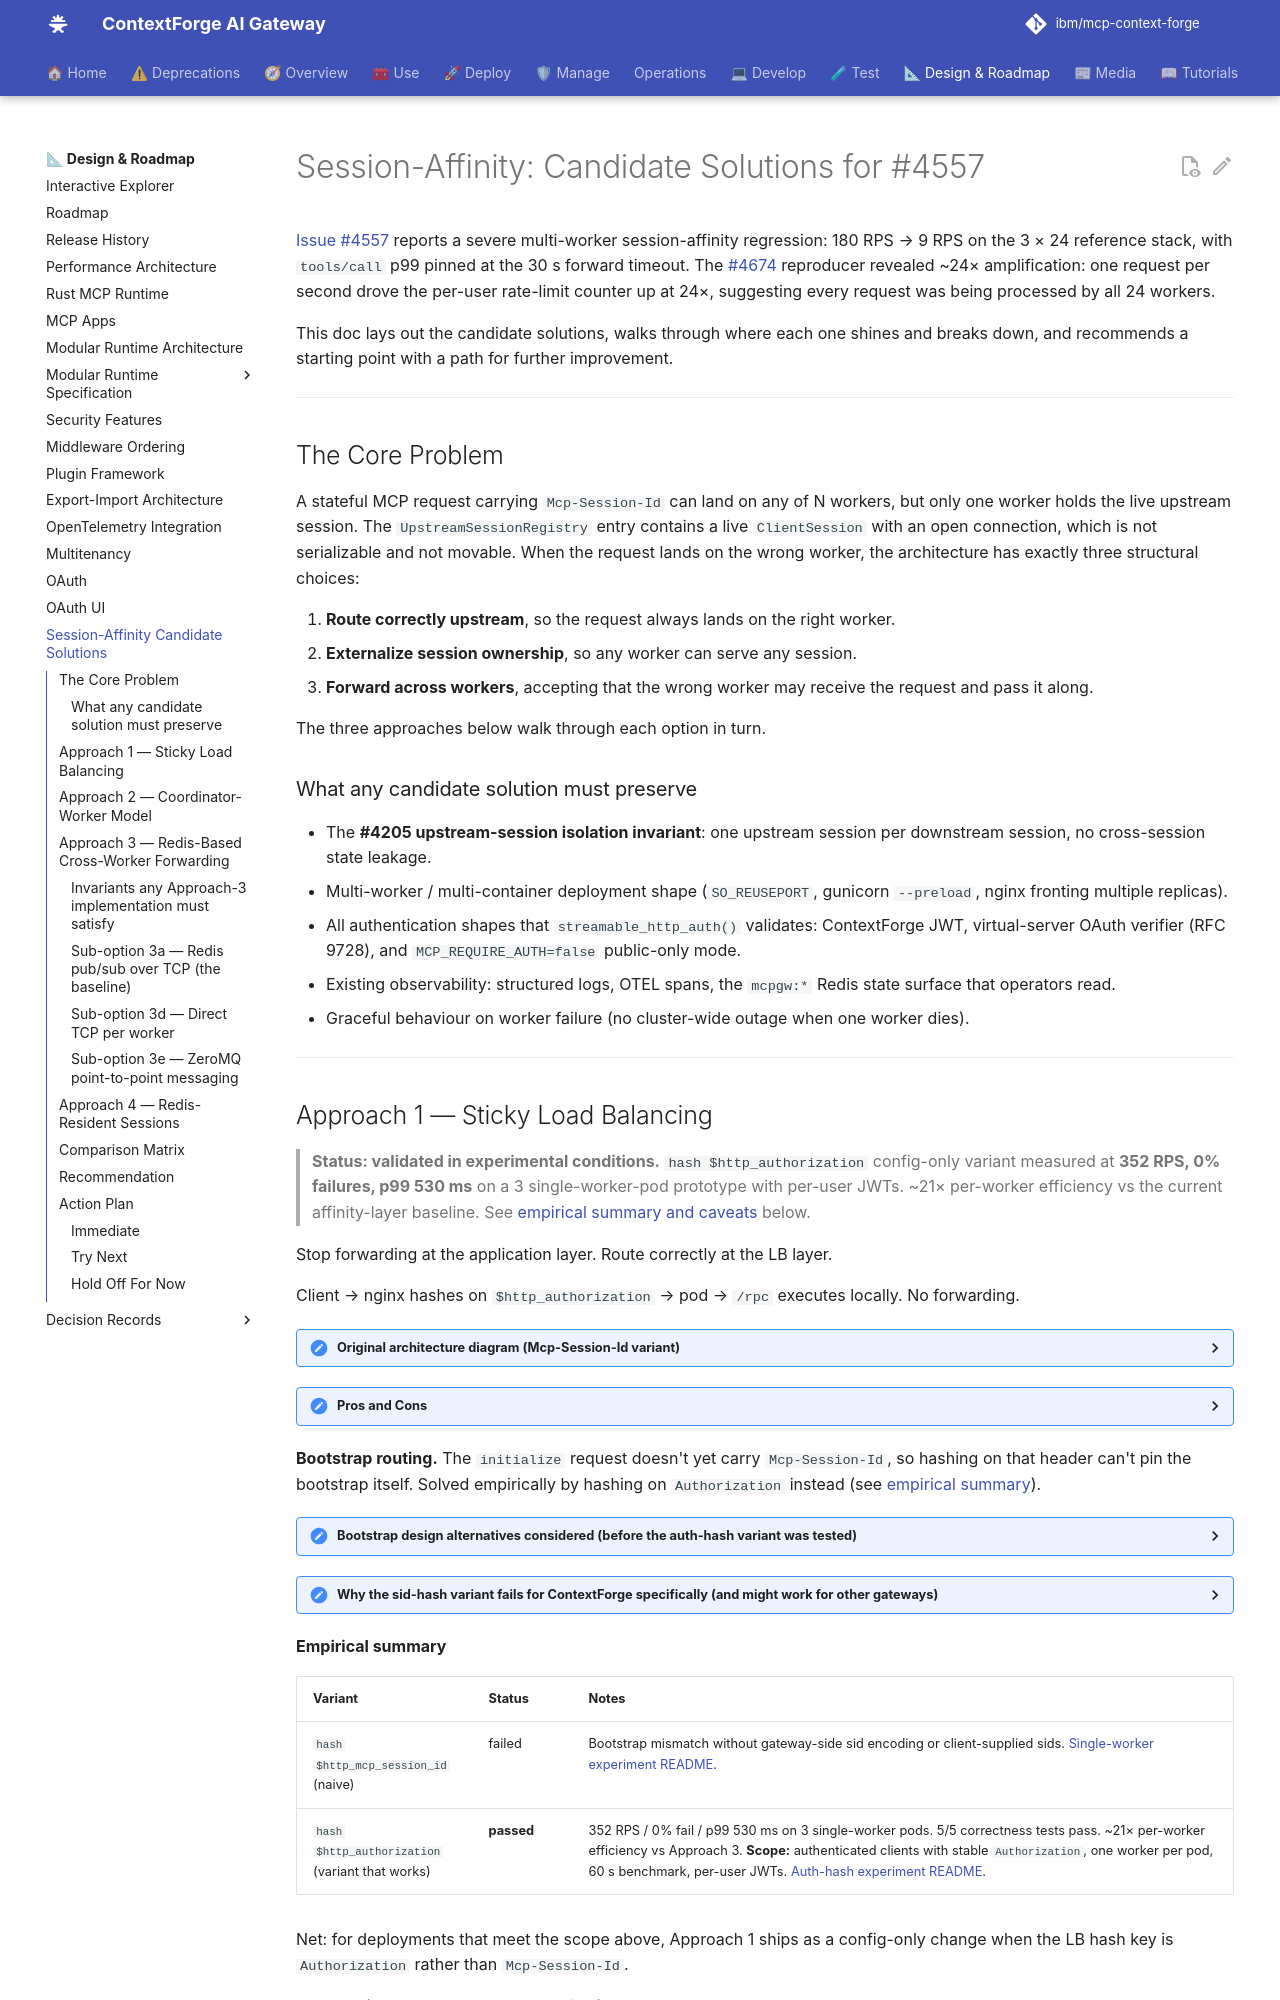

repository: IBM/mcp-context-forge · page: 1.0.11/architecture/session-affinity-alternatives/index.html · generator: mkdocs

# Session-Affinity: Candidate Solutions for #4557

[Issue #4557](https://github.com/IBM/mcp-context-forge/issues/4557) reports a severe multi-worker session-affinity regression: 180 RPS → 9 RPS on the 3 × 24 reference stack, with `tools/call` p99 pinned at the 30 s forward timeout. The [#4674](https://github.com/IBM/mcp-context-forge/pull/4674) reproducer revealed ~24× amplification: one request per second drove the per-user rate-limit counter up at 24×, suggesting every request was being processed by all 24 workers.

This doc lays out the candidate solutions, walks through where each one shines and breaks down, and recommends a starting point with a path for further improvement.

---

## The Core Problem

A stateful MCP request carrying `Mcp-Session-Id` can land on any of N workers, but only one worker holds the live upstream session. The `UpstreamSessionRegistry` entry contains a live `ClientSession` with an open connection, which is not serializable and not movable. When the request lands on the wrong worker, the architecture has exactly three structural choices:

1. **Route correctly upstream**, so the request always lands on the right worker.
2. **Externalize session ownership**, so any worker can serve any session.
3. **Forward across workers**, accepting that the wrong worker may receive the request and pass it along.

The three approaches below walk through each option in turn.

### What any candidate solution must preserve

- The **#4205 upstream-session isolation invariant**: one upstream session per downstream session, no cross-session state leakage.
- Multi-worker / multi-container deployment shape (`SO_REUSEPORT`, gunicorn `--preload`, nginx fronting multiple replicas).
- All authentication shapes that `streamable_http_auth()` validates: ContextForge JWT, virtual-server OAuth verifier (RFC 9728), and `MCP_REQUIRE_AUTH=false` public-only mode.
- Existing observability: structured logs, OTEL spans, the `mcpgw:*` Redis state surface that operators read.
- Graceful behaviour on worker failure (no cluster-wide outage when one worker dies).

---
